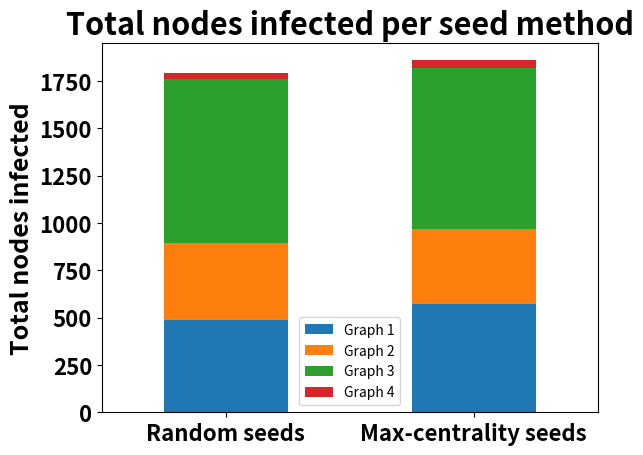

Reproduce this figure in Python.
import pandas as pd
import matplotlib.pyplot as plt

plotdata = pd.DataFrame({
    "Graph 1": [485,572],
    "Graph 2": [410,394],
    "Graph 3": [867,854],
    "Graph 4": [31,39]
    },
    index=["Random seeds", "Max-centrality seeds"]
)

plotdata.plot(kind="bar", stacked=True)
plt.xticks(rotation=0, fontweight='bold', fontsize=16)
plt.yticks(fontweight='bold', fontsize=16)
plt.title("Total nodes infected per seed method", fontweight='bold', fontsize=22)
plt.ylabel("Total nodes infected", fontweight='bold', fontsize=18)

plt.show()




